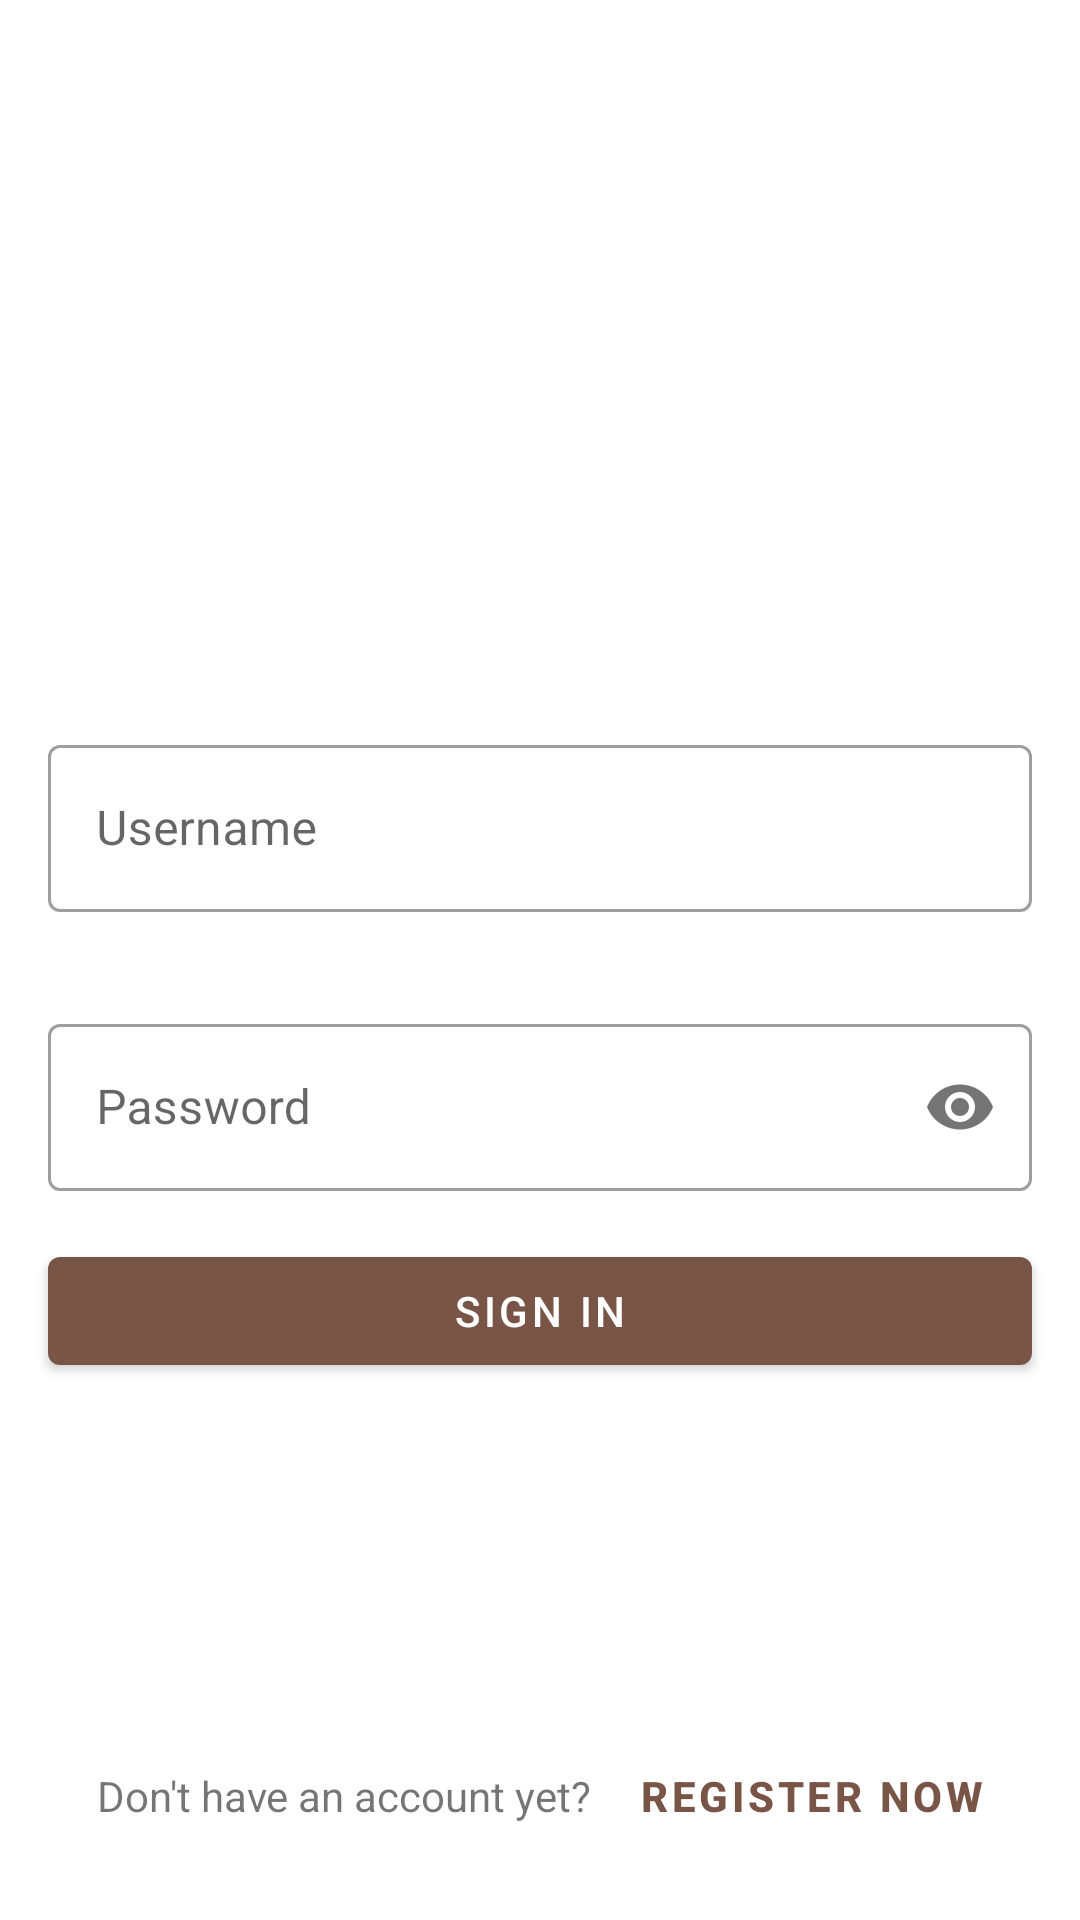

The Android layout XML behind this screen, and the referenced resources:
<!-- AndroidManifest.xml: application theme AppTheme -->
<!-- res/layout/fragment_sign_in.xml -->
<?xml version="1.0" encoding="utf-8"?>
<androidx.constraintlayout.widget.ConstraintLayout xmlns:android="http://schemas.android.com/apk/res/android"
    android:layout_width="match_parent"
    android:layout_height="match_parent"
    xmlns:app="http://schemas.android.com/apk/res-auto"
    xmlns:tools="http://schemas.android.com/tools">

    <com.google.android.material.textfield.TextInputLayout
        android:id="@+id/til_sign_in_username"
        style="@style/Widget.MaterialComponents.TextInputLayout.OutlinedBox"
        android:layout_width="0dp"
        android:layout_height="wrap_content"
        android:hint="@string/sign_in_username"
        android:layout_margin="@dimen/activity_horizontal_margin"
        android:maxLines="1"
        app:layout_constraintVertical_chainStyle="packed"
        app:layout_constraintStart_toStartOf="parent"
        app:layout_constraintEnd_toEndOf="parent"
        app:layout_constraintTop_toTopOf="parent"
        app:layout_constraintBottom_toTopOf="@id/til_sign_in_password">

        <com.google.android.material.textfield.TextInputEditText
            android:id="@+id/et_sign_in_username"
            android:layout_width="match_parent"
            android:layout_height="wrap_content"
            android:imeOptions="actionNext"
            android:inputType="text"/>

    </com.google.android.material.textfield.TextInputLayout>

    <com.google.android.material.textfield.TextInputLayout
        android:id="@+id/til_sign_in_password"
        style="@style/Widget.MaterialComponents.TextInputLayout.OutlinedBox"
        android:layout_width="0dp"
        android:layout_height="wrap_content"
        android:hint="@string/sign_in_password"
        android:layout_margin="@dimen/activity_horizontal_margin"
        app:passwordToggleEnabled="true"
        app:layout_constraintStart_toStartOf="parent"
        app:layout_constraintEnd_toEndOf="parent"
        app:layout_constraintTop_toBottomOf="@id/til_sign_in_username"
        app:layout_constraintBottom_toBottomOf="parent">

        <com.google.android.material.textfield.TextInputEditText
            android:id="@+id/et_sign_in_password"
            android:layout_width="match_parent"
            android:layout_height="wrap_content"
            android:imeOptions="actionSend"
            android:maxLines="1"
            android:inputType="textWebPassword"/>

    </com.google.android.material.textfield.TextInputLayout>

    <com.google.android.material.button.MaterialButton
        android:id="@+id/btn_sign_in"
        style="@style/AppTheme.Button"
        android:layout_width="0dp"
        android:layout_height="wrap_content"
        android:text="@string/sign_in_button"
        app:layout_constraintTop_toBottomOf="@id/til_sign_in_password"
        app:layout_constraintStart_toStartOf="parent"
        app:layout_constraintEnd_toEndOf="parent"/>

    <androidx.appcompat.widget.AppCompatTextView
        android:id="@+id/tv_sign_in_version"
        android:layout_width="wrap_content"
        android:layout_height="wrap_content"
        tools:text="v1.1.1"
        android:textColor="@android:color/darker_gray"
        android:textSize="12sp"
        android:layout_margin="@dimen/activity_vertical_margin"
        app:layout_constraintBottom_toTopOf="@id/tv_sign_in_no_account_qn"
        app:layout_constraintStart_toStartOf="parent"
        app:layout_constraintEnd_toEndOf="parent"/>

    <TextView
        android:id="@+id/tv_sign_in_no_account_qn"
        android:layout_width="wrap_content"
        android:layout_height="wrap_content"
        android:text="@string/sign_in_no_account_qn"
        android:gravity="end"
        android:padding="8dp"
        android:layout_marginBottom="24dp"
        app:layout_constraintHorizontal_chainStyle="packed"
        app:layout_constraintBottom_toBottomOf="parent"
        app:layout_constraintStart_toStartOf="parent"
        app:layout_constraintEnd_toStartOf="@id/btn_sign_in_register"/>

    <com.google.android.material.button.MaterialButton
        android:id="@+id/btn_sign_in_register"
        style="@style/Widget.MaterialComponents.Button.TextButton"
        android:layout_width="wrap_content"
        android:layout_height="wrap_content"
        android:text="@string/sign_in_register_now"
        android:textStyle="bold"
        app:layout_constraintBottom_toBottomOf="@id/tv_sign_in_no_account_qn"
        app:layout_constraintTop_toTopOf="@id/tv_sign_in_no_account_qn"
        app:layout_constraintEnd_toEndOf="parent"
        app:layout_constraintStart_toEndOf="@id/tv_sign_in_no_account_qn"
        />

    <include layout="@layout/layout_alpha_progress_bar" />

</androidx.constraintlayout.widget.ConstraintLayout>
<!-- res/layout/layout_alpha_progress_bar.xml (included above) -->
<?xml version="1.0" encoding="utf-8"?>
<androidx.constraintlayout.widget.ConstraintLayout xmlns:android="http://schemas.android.com/apk/res/android"
    android:id="@+id/layout_alpha_progress_bar"
    android:layout_width="match_parent"
    android:layout_height="match_parent"
    xmlns:app="http://schemas.android.com/apk/res-auto"
    android:animateLayoutChanges="true"
    android:visibility="gone">

    <View
        android:alpha="0.3"
        android:background="#000000"
        android:layout_width="0dp"
        android:layout_height="0dp"
        app:layout_constraintStart_toStartOf="parent"
        app:layout_constraintEnd_toEndOf="parent"
        app:layout_constraintBottom_toBottomOf="parent"
        app:layout_constraintTop_toTopOf="parent"/>

    <androidx.core.widget.ContentLoadingProgressBar
        android:id="@+id/clpb_progress_bar"
        android:layout_width="wrap_content"
        android:layout_height="wrap_content"
        style="@style/Widget.AppCompat.ProgressBar"
        app:layout_constraintStart_toStartOf="parent"
        app:layout_constraintEnd_toEndOf="parent"
        app:layout_constraintTop_toTopOf="parent"
        app:layout_constraintBottom_toBottomOf="parent" />
    />

</androidx.constraintlayout.widget.ConstraintLayout>
<!-- resources referenced by this layout -->
<resources>
  <dimen name="activity_horizontal_margin">16dp</dimen>
  <dimen name="activity_vertical_margin">16dp</dimen>
  <string name="sign_in_button">Sign In</string>
  <string name="sign_in_no_account_qn">Don\'t have an account yet?</string>
  <string name="sign_in_password">Password</string>
  <string name="sign_in_register_now">Register now</string>
  <string name="sign_in_username">Username</string>
  <style name="AppTheme.Button" parent="Widget.MaterialComponents.Button">
          <item name="android:layout_width">0dp</item>
          <item name="android:layout_height">wrap_content</item>
          <item name="android:layout_margin">@dimen/activity_vertical_margin</item>
      </style>
  <style name="AppTheme" parent="Base.Theme.MaterialComponents.Light.DarkActionBar">
          
          <item name="windowActionModeOverlay">true</item>
          <item name="actionModeBackground">@color/secondaryColor</item>
          <item name="colorPrimary">@color/primaryColor</item>
          <item name="colorPrimaryDark">@color/primaryDarkColor</item>
  
          <item name="colorOnPrimary">@color/primaryTextColor</item>
          <item name="colorSecondary">@color/secondaryColor</item>
  
          <item name="colorOnSecondary">@color/secondaryTextColor</item>
  
  
  
  
  
  
  
  
  
  
      </style>
  <color name="secondaryColor">#486c79</color>
  <color name="primaryColor">#795548</color>
  <color name="primaryDarkColor">#4b2c20</color>
  <color name="primaryTextColor">#ffffff</color>
  <color name="secondaryTextColor">#ffffff</color>
</resources>
